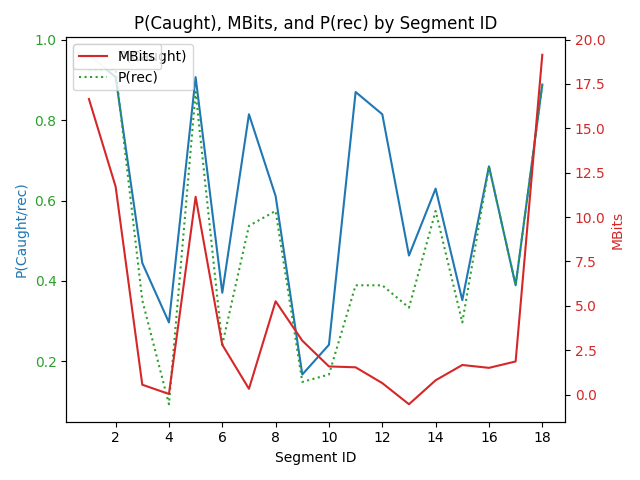

The table this chart was drawn from, first rows:
segment_id, pcaught, prec, mbits, segment_text
1, 0.963, 0.9259, 16.65, My best friend pushed me into the pool.
2, 0.9074, 0.9259, 11.72, This happened during my cousin's wedding…
3, 0.4444, 0.3519, 0.56, where everyone was dressed to impress.
4, 0.2963, 0.09259, 0.04, And the reason it happened,
5, 0.9074, 0.8704, 11.14, she spotted a bee hovering near my face,
6, 0.3704, 0.2407, 2.81, - this was at a fancy hotel garden -
7, 0.8148, 0.537, 0.33, and she tried to save me from being stun…
8, 0.6111, 0.5741, 5.26, And my aunt had just handed me a glass o…
9, 0.1667, 0.1481, 3.04, and I warned her to be careful.
10, 0.2407, 0.1667, 1.59, 'Course friends, y'know, they don't alwa…
11, 0.8704, 0.3889, 1.54, So that's when she gave me a little shov…
12, 0.8148, 0.3889, 0.65, and I tumbled into the water.
13, 0.463, 0.3333, -0.54, When I resurfaced, gasping for air,
14, 0.6296, 0.5741, 0.81, she just started laughing,
15, 0.3519, 0.2963, 1.67, and she apologized profusely.
16, 0.6852, 0.6852, 1.51, And... my beautiful dress was ruined,
17, 0.3889, 0.3889, 1.87, and naturally, the first thing to do was…
18, 0.8889, 0.8889, 19.14, and my cousin just says, "Just about a f…
